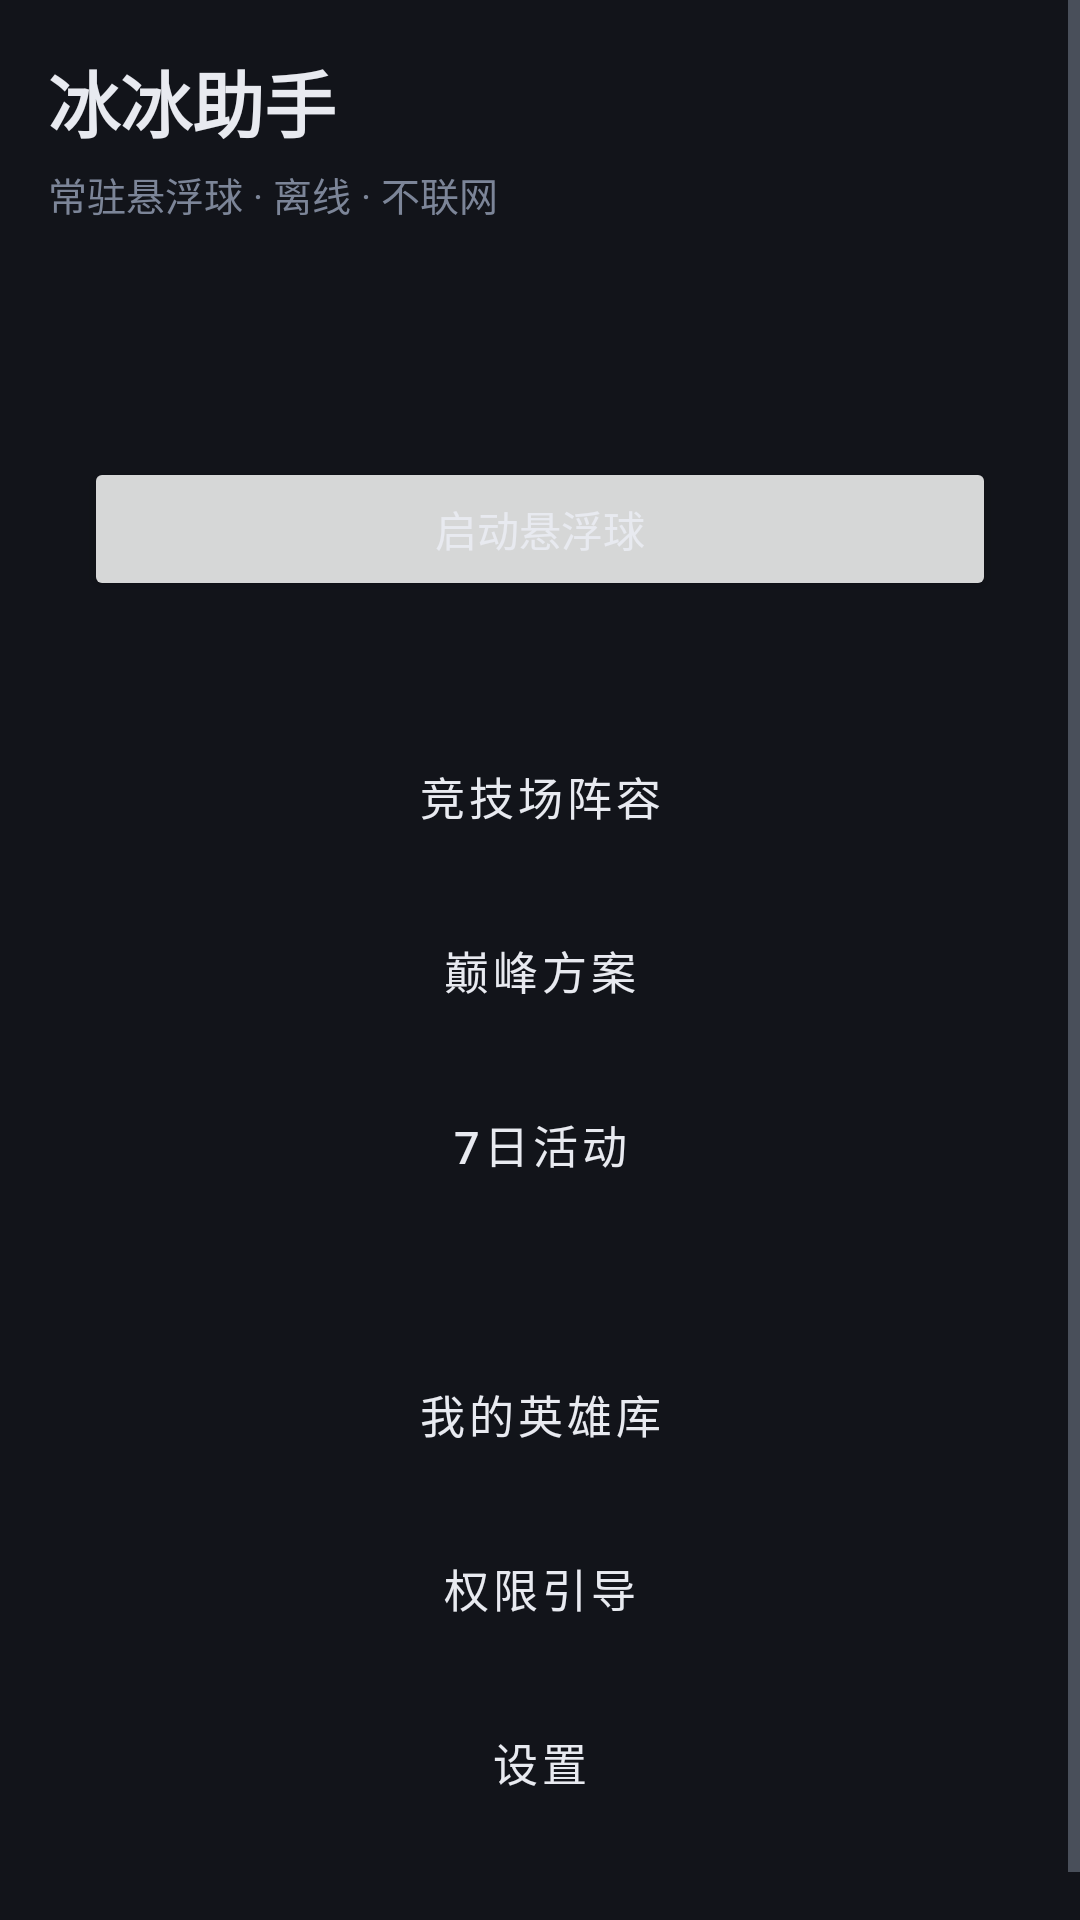

The Android layout XML behind this screen, and the referenced resources:
<!-- AndroidManifest.xml: application theme Theme.BingBing -->
<!-- res/layout/activity_main.xml -->
<?xml version="1.0" encoding="utf-8"?>
<ScrollView xmlns:android="http://schemas.android.com/apk/res/android"
    android:layout_width="match_parent"
    android:layout_height="match_parent"
    android:background="@color/bg_dark">

    <LinearLayout
        android:layout_width="match_parent"
        android:layout_height="wrap_content"
        android:orientation="vertical"
        android:padding="16dp">

        <TextView
            android:layout_width="wrap_content"
            android:layout_height="wrap_content"
            android:text="@string/main_title"
            android:textColor="@color/text_primary"
            android:textSize="24sp"
            android:textStyle="bold" />

        <TextView
            android:layout_width="wrap_content"
            android:layout_height="wrap_content"
            android:layout_marginTop="4dp"
            android:text="@string/main_subtitle"
            android:textColor="@color/text_secondary"
            android:textSize="13sp" />

        
        <LinearLayout style="@style/CardBox"
            android:layout_width="match_parent"
            android:layout_height="wrap_content"
            android:layout_marginTop="16dp"
            android:orientation="vertical">

            <TextView
                android:id="@+id/tvOverlayStatus"
                android:layout_width="wrap_content"
                android:layout_height="wrap_content"
                android:textColor="@color/text_primary"
                android:textSize="15sp" />

            <TextView
                android:id="@+id/tvPoolStatus"
                android:layout_width="wrap_content"
                android:layout_height="wrap_content"
                android:layout_marginTop="4dp"
                android:textColor="@color/text_secondary"
                android:textSize="13sp" />

            <Button
                android:id="@+id/btnOverlayToggle"
                android:layout_width="match_parent"
                android:layout_height="wrap_content"
                android:layout_marginTop="8dp"
                android:text="@string/btn_start_overlay" />
        </LinearLayout>

        
        <LinearLayout style="@style/CardBox"
            android:layout_width="match_parent"
            android:layout_height="wrap_content"
            android:layout_marginTop="8dp"
            android:orientation="vertical">

            <Button android:id="@+id/btnArena"
                style="@style/EntryButton"
                android:layout_width="match_parent"
                android:layout_height="wrap_content"
                android:text="@string/btn_arena" />

            <Button android:id="@+id/btnPeak"
                style="@style/EntryButton"
                android:layout_width="match_parent"
                android:layout_height="wrap_content"
                android:text="@string/btn_peak" />

            <Button android:id="@+id/btnActivity"
                style="@style/EntryButton"
                android:layout_width="match_parent"
                android:layout_height="wrap_content"
                android:text="@string/btn_activity" />
        </LinearLayout>

        
        <LinearLayout style="@style/CardBox"
            android:layout_width="match_parent"
            android:layout_height="wrap_content"
            android:layout_marginTop="8dp"
            android:layout_marginBottom="16dp"
            android:orientation="vertical">

            <Button android:id="@+id/btnPool"
                style="@style/EntryButton"
                android:layout_width="match_parent"
                android:layout_height="wrap_content"
                android:text="@string/btn_pool" />

            <Button android:id="@+id/btnGuide"
                style="@style/EntryButton"
                android:layout_width="match_parent"
                android:layout_height="wrap_content"
                android:text="@string/btn_permission_guide" />

            <Button android:id="@+id/btnSettings"
                style="@style/EntryButton"
                android:layout_width="match_parent"
                android:layout_height="wrap_content"
                android:text="@string/btn_settings" />
        </LinearLayout>
    </LinearLayout>
</ScrollView>
<!-- resources referenced by this layout -->
<resources>
  <color name="bg_dark">#12141A</color>
  <color name="text_primary">#E8EAF0</color>
  <color name="text_secondary">#7C8598</color>
  <string name="btn_activity">7日活动</string>
  <string name="btn_arena">竞技场阵容</string>
  <string name="btn_peak">巅峰方案</string>
  <string name="btn_permission_guide">权限引导</string>
  <string name="btn_pool">我的英雄库</string>
  <string name="btn_settings">设置</string>
  <string name="btn_start_overlay">启动悬浮球</string>
  <string name="main_subtitle">常驻悬浮球 · 离线 · 不联网</string>
  <string name="main_title">冰冰助手</string>
  <style name="CardBox">
          <item name="android:background">@drawable/bg_card</item>
          <item name="android:padding">12dp</item>
      </style>
  <style name="EntryButton" parent="Widget.MaterialComponents.Button.OutlinedButton">
          <item name="android:textSize">15sp</item>
          <item name="android:layout_marginTop">8dp</item>
          <item name="android:padding">14dp</item>
          <item name="strokeColor">@color/accent</item>
          <item name="android:textColor">@color/text_primary</item>
      </style>
  <style name="Theme.BingBing" parent="Theme.MaterialComponents.DayNight.NoActionBar">
          <item name="colorPrimary">@color/accent</item>
          <item name="colorSecondary">@color/accent</item>
          <item name="android:colorBackground">@color/bg_dark</item>
          <item name="colorSurface">@color/card_bg</item>
          <item name="android:textColorPrimary">@color/text_primary</item>
          <item name="android:textColorSecondary">@color/text_secondary</item>
          <item name="android:windowBackground">@color/bg_dark</item>
          <item name="android:statusBarColor">@color/bg_dark</item>
          <item name="android:navigationBarColor">@color/bg_dark</item>
          <item name="android:windowLightStatusBar">false</item>
      </style>
  <color name="accent">#4C8DFF</color>
  <color name="card_bg">#1A1D26</color>
</resources>
